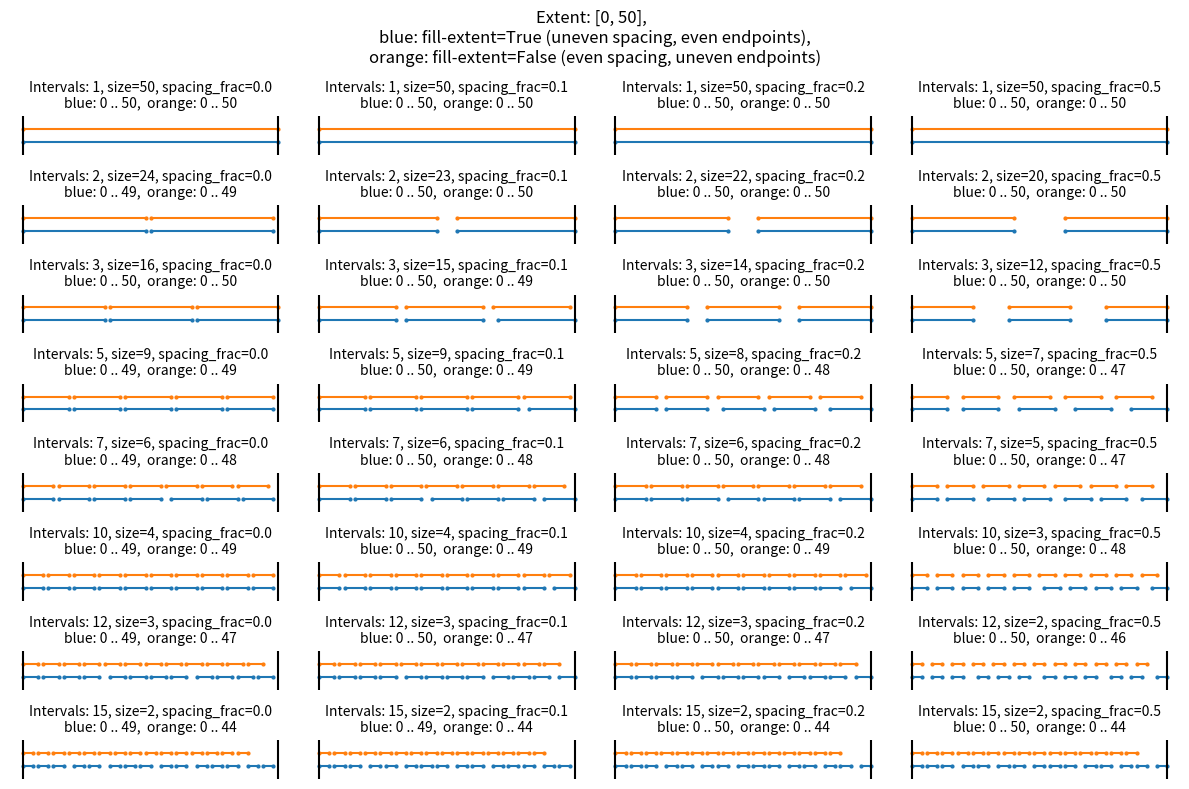

This chart was generated by the following Python code:
import numpy as np
from scipy.spatial import KDTree
import matplotlib.pyplot as plt
import logging
import seaborn as sns


class PointSet2d(object):
    def __init__(self, min_separation):
        self._min_sep = min_separation
        self.points = np.array([]).reshape(0, 2)

    def add_points(self, points):
        """
        Add multiple points to the set, ensuring they are at least min_separation apart.
        :param points: array of shape (n_samples, 2)
        :returns: array mask, which points were added,
        """
        points = points.reshape(-1, 2)

        if len(self.points) == 0:
            self.points = points
            return np.ones(len(points)).astype(bool)

        dists = np.linalg.norm(self.points - points[:, np.newaxis], axis=2)
        valid = np.all(dists >= self._min_sep, axis=1)
        self.points = np.vstack([self.points, points[valid]])

        return valid

    def add_point(self, point):
        return self.add_points(point)[0]

    def well_separated(self, point):
        """
        Check if a point is far enough away from any existing points in the set.
        :param point: array of shape (2,)
        :returns: boolean indicating if the point is far enough away
        """
        if len(self.points) == 0:
            return True
        dists = np.linalg.norm(self.points - point, axis=1)
        return np.min(dists) >= self._min_sep


def _make_orthonormal_basis(dims):
    # Make a random orthornormal basis in d-dimensional space
    basis = np.random.randn(dims, dims)
    q, r = np.linalg.qr(basis)
    return q


def _make_random_cov(dims, scale=1.0):
    """
    Create a random covariance matrix for a given number of dimensions.
    :param dims: Number of dimensions
    :param scale: Scale factor for the covariance matrix
    :return: Random covariance matrix of shape (dims, dims)
    """
    min_dim = (scale * .02) ** 2
    max_dim = (scale) ** 2
    eigen_values = np.random.rand(dims) * (max_dim - min_dim)
    eigen_values[0] = max_dim
    # eigen_values[-1] = min_dim
    eigen_vectors = _make_orthonormal_basis(dims)
    cov = eigen_vectors @ np.diag(eigen_values) @ eigen_vectors.T
    return cov


def test_make_random_cov(n_points=10000, plot=False):
    test_scales = [0.1, 1.0, 10.0, 100.0]
    covs = [_make_random_cov(2, scale) for scale in test_scales]
    points = [np.random.multivariate_normal([0, 0], cov, n_points) for cov in covs]
    est_covs = [np.cov(point, rowvar=False) for point in points]
    for i in range(len(test_scales)):
        logging.info(f"Scale: {test_scales[i]}, Covariance Matrix:\n{covs[i]}\nEstimated Covariance:\n{est_covs[i]}")
        diff = np.abs(covs[i] - est_covs[i])
        rel_diff = np.max(diff / np.max(np.abs(covs[i])))
        assert rel_diff < 0.1, \
            f"Covariance matrices do not match for scale {test_scales[i]}\n" +\
            f"Test Cov:\n{covs[i]}\nEstimated Cov:\n{est_covs[i]}\n"\
            f"Relative Difference:\n{rel_diff} \nAbsolute Difference:\n{diff}"
    if plot:
        fig, ax = plt.subplots(2, 2, figsize=(10, 10))
        for i, point in enumerate(points):
            ax[i // 2, i % 2].scatter(point[:, 0], point[:, 1], alpha=0.5, s=1)
            ax[i // 2, i % 2].set_title(f"Scale: {test_scales[i]}")
            ax[i // 2, i % 2].axis('equal')
        # plt.tight_layout()
        plt.show()


def make_test_data(d, n_points, n_clusters=10, separability=3.0):
    scale = 10.0
    cluster_means = np.random.uniform(-scale*separability, scale*separability, (n_clusters, d))
    cluster_covariances = np.array([_make_random_cov(d, scale) for _ in range(n_clusters)])
    cluster_sizes = np.random.rand(n_clusters)
    cluster_sizes /= np.sum(cluster_sizes)  # Normalize to sum to 1
    cluster_sizes *= n_points  # Scale to total number of points
    cluster_sizes = cluster_sizes.astype(int)  # Convert to integers
    cluster_sizes[0] += n_points - np.sum(cluster_sizes)  # Ensure total size matches n_points
    labels = np.concatenate([[i] * size for i, size in enumerate(cluster_sizes)])
    points = []

    for i in range(n_clusters):
        points.append(np.random.multivariate_normal(cluster_means[i],
                                                    cluster_covariances[i],
                                                    cluster_sizes[i]))
    return np.vstack(points), labels


def test_make_data(d=3, plot=True):
    seps = [0.0, 0.2, 1.0, 3.0, 6.0, 10.0]
    points, labels = [], []
    n_clusters = 10
    for sep in seps:
        logging.info(f"Generating test data with separability {sep}")
        p, l = make_test_data(d=d, n_points=20000, n_clusters=n_clusters, separability=sep)
        points.append(p)
        labels.append(l)
    colors = (np.array(plt.cm.gist_ncar(np.linspace(0, 1, n_clusters)))*255.).astype(int)
    if plot:
        fig, ax = plt.subplots(2, 3, figsize=(10, 6))
        ax = ax.flatten()
        for i, (point_set, label_set) in enumerate(zip(points, labels)):
            color_set = colors[label_set]
            ax[i].scatter(point_set[:, 0], point_set[:, 1], alpha=0.3,
                          c=color_set, s=2, label="cluster %i" % i)
            ax[i].set_title(f"Separability: {seps[i]}")
            ax[i].axis('equal')
        plt.tight_layout()
        plt.show()


def fit_spaced_intervals(extent, n_intervals, spacing_fraction, min_spacing=1, fill_extent=True):
    """
    Fit intervals within a given extent, ensuring specified spacing between them, but not on either end,
    so the first interval starts at extent[0] and the last ends at extent[1]
    :param extent: The total extent (range) within which to fit intervals.
    :param n_intervals: The number of intervals to fit.
    :param spacing_fraction: The fraction of the interval size to use as spacing.
    :param fill_extent: 
        True: (default) intervals have integer sizes, but spacing can vary to fill the entire extent. 
        False:  items will be evenly spaced, but may not fill the entire extent.
    :return: A list of tuples representing the fitted intervals.
    """
    if n_intervals == 0:
        return []
    intervals = []
    total_size = extent[1] - extent[0]
    interval_size = int(total_size / (n_intervals + spacing_fraction * (n_intervals - 1)))
    spacing = (total_size - interval_size * n_intervals) / (n_intervals - 1) if n_intervals > 1 else 0
    if spacing < min_spacing:
        spacing = min_spacing
        interval_size = (total_size - spacing * (n_intervals - 1)) / n_intervals
        #interval_starts = (np.arange(n_intervals) * (interval_size + spacing) + extent[0])
    if not fill_extent:
        spacing = int(spacing)
        interval_size = int(interval_size)
    interval_starts = (np.arange(n_intervals) * (interval_size + spacing) + extent[0]).astype(int)
    interval_ends = interval_starts + int(interval_size)

    return [(start, end) for start, end in zip(interval_starts, interval_ends)]


def test_fit_spaced_intervals():
    ext = [0, 50]
    ext_range = ext[1]-ext[0]
    n_intervals = [1, 2, 3, 5, 7, 10, 12, 15]

    spacing_frac = [0.0, 0.1, 0.2, 0.5]
    n_rows, n_cols = len(n_intervals), len(spacing_frac)
    fix, ax = plt.subplots(n_rows, n_cols, figsize=(12, 8), sharex=True, sharey=True)
    ax = np.array(ax).reshape(n_rows, n_cols)
    for i, n_int in enumerate(n_intervals):
        for j, s_frac in enumerate(spacing_frac):
            logging.info(f"Testing intervals: {n_int}, spacing: {s_frac}")

            intervals = fit_spaced_intervals(ext, n_int, s_frac)
            intervals_even = fit_spaced_intervals(ext, n_int, s_frac, fill_extent=False)
            interval_size = intervals[0][1] - intervals[0][0] if intervals else 0
            def _plot_at_y(intv, y):
                xcoords = np.array([(start, end, np.nan) for (start, end) in intv]).flatten()
                ycoords = np.zeros_like(xcoords) + y
                coords = np.stack([xcoords[:, ...], ycoords[:, ...]], axis=-1)
                ax[i, j].plot(coords[:, 0], coords[:, 1], 'o-',markersize=2)
                ax[i, j].axis('off')
            _plot_at_y(intervals, -0.1)
            _plot_at_y(intervals_even, 0.1)
            ax[i, j].plot([ext[0], ext[0]], [-.3, .3], 'k-')
            ax[i, j].plot([ext[1], ext[1]], [-.3, .3], 'k-')
            ax[i, j].set_title(f"Intervals: {n_int}, size={interval_size}, spacing_frac={s_frac}\n"+
                               f"blue: {intervals[0][0]} .. {intervals[-1][1]},  " +
                               f"orange: {intervals_even[0][0]} .. {intervals_even[-1][1]}",
                               fontsize=10)
            ax[i, j].set_xlim(ext[0]-ext_range*.05, ext[1]+ext_range*.05)
            ax[i, j].set_ylim(-.3, .3)

    plt.suptitle('Extent: [%s, %s],  \nblue: fill-extent=True (uneven spacing, even endpoints),\n'
                 'orange: fill-extent=False (even spacing, uneven endpoints)' % (ext[0], ext[1]))
    plt.tight_layout()
    plt.show()

def draw_bbox(image, bbox, thickness=1, inside=True, color=(128, 128, 128)):
    """
    Set pixels just inside/outside the specified bounding box to the color indicated.
    :param image:  H x W x 3  uint8 array
    :param bbox:   Dictionary with 'x' and 'y' keys containing tuples (min, max)
    :param thickness: Thickness of the bounding box lines
    :param inside: If True, color the inside of the bbox; if False, color the outside
    :param color: Color to use for the bounding box
    """

    x_min, x_max = bbox['x']
    y_min, y_max = bbox['y']
    if inside:
        x_max -= thickness-1
        y_max -= thickness-1
        x_max += thickness-1
        y_max += thickness-1
    else:
        x_min -= thickness
        y_min -= thickness
        x_max += thickness
        y_max += thickness

    image[y_min:y_min+thickness, x_min:x_max] = color
    image[y_min:y_max, x_min:x_min+thickness] = color
    image[y_min:y_max, x_max-thickness:x_max] = color
    image[y_max-thickness:y_max, x_min:x_max] = color
    return image


def test_draw_bbox():
    blank = np.zeros((10, 10, 3), dtype=np.uint8)
    bboxes = [{'bbox': {'x': (2, 7), 'y': (2, 7)}, 'thickness': 1, 'inside': True},
              {'bbox': {'x': (2, 7), 'y': (2, 7)}, 'thickness': 1, 'inside': False},
              {'bbox': {'x': (2, 7), 'y': (2, 7)}, 'thickness': 2, 'inside': True},
              {'bbox': {'x': (2, 7), 'y': (2, 7)}, 'thickness': 2, 'inside': False}]
    fig, ax = plt.subplots(2, 2, figsize=(12, 3))
    ax = ax.flatten()
    for i, bbox in enumerate(bboxes):
        image = draw_bbox(blank.copy(), **bbox)
        ax[i].imshow(image)
        ax[i].set_title(f"bbox: {bbox['bbox']}, thickness: {bbox['thickness']}, inside: {bbox['inside']}")
    plt.show()



if __name__ == "__main__":
    logging.basicConfig(level=logging.INFO)
    # test_make_random_cov(n_points=10000, plot=True)
    # test_make_data(d=2, plot=True)
    test_fit_spaced_intervals()
    logging.info("Tests completed successfully.")
